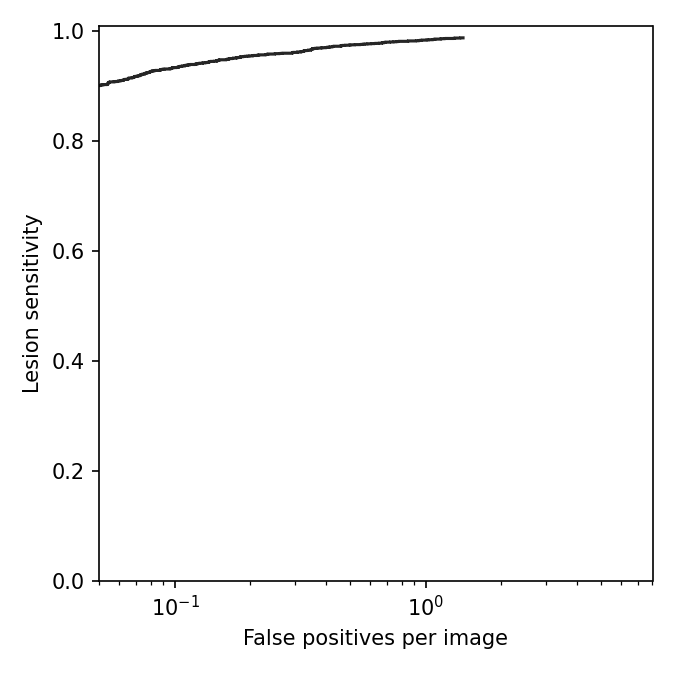

The data file committed next to this chart (first rows):
threshold, sensitivity, fp_per_image
0.9115, 0.0003727, 0.0
0.8925, 0.0007454, 0.0
0.8908, 0.001118, 0.0
0.8864, 0.001491, 0.0
0.8833, 0.001864, 0.0
0.8823, 0.002236, 0.0
0.8809, 0.002609, 0.0
0.8808, 0.002982, 0.0
0.88, 0.003354, 0.0
0.8799, 0.003727, 0.0
0.8773, 0.0041, 0.0
0.8773, 0.004473, 0.0
0.8772, 0.004845, 0.0
0.8768, 0.005218, 0.0
0.8763, 0.005591, 0.0
0.8744, 0.005963, 0.0
0.8743, 0.006336, 0.0
0.8738, 0.006709, 0.0
0.8732, 0.007082, 0.0
0.8725, 0.007454, 0.0
0.8724, 0.007827, 0.0
0.8724, 0.0082, 0.0
0.8712, 0.008572, 0.0
0.8711, 0.008945, 0.0
0.8711, 0.009318, 0.0
0.8711, 0.009691, 0.0
0.8711, 0.01006, 0.0
0.8707, 0.01044, 0.0
0.8707, 0.01081, 0.0
0.8705, 0.01118, 0.0
0.8703, 0.01155, 0.0
0.8695, 0.01193, 0.0
0.8695, 0.0123, 0.0
0.8693, 0.01267, 0.0
0.8693, 0.01305, 0.0
0.8687, 0.01342, 0.0
0.8687, 0.01379, 0.0
0.8684, 0.01416, 0.0
0.8683, 0.01454, 0.0
0.8683, 0.01491, 0.0
0.8682, 0.01528, 0.0
0.8681, 0.01565, 0.0
0.8677, 0.01603, 0.0
0.8671, 0.0164, 0.0
0.8667, 0.01677, 0.0
0.8665, 0.01714, 0.0
0.8657, 0.01752, 0.0
0.8654, 0.01789, 0.0
0.8654, 0.01826, 0.0
0.865, 0.01864, 0.0
0.8649, 0.01901, 0.0
0.8648, 0.01938, 0.0
0.8646, 0.01975, 0.0
0.8645, 0.02013, 0.0
0.8644, 0.0205, 0.0
0.8641, 0.02087, 0.0
0.864, 0.02124, 0.0
0.864, 0.02162, 0.0
0.864, 0.02199, 0.0
0.864, 0.02236, 0.0
... 6,829 more rows
